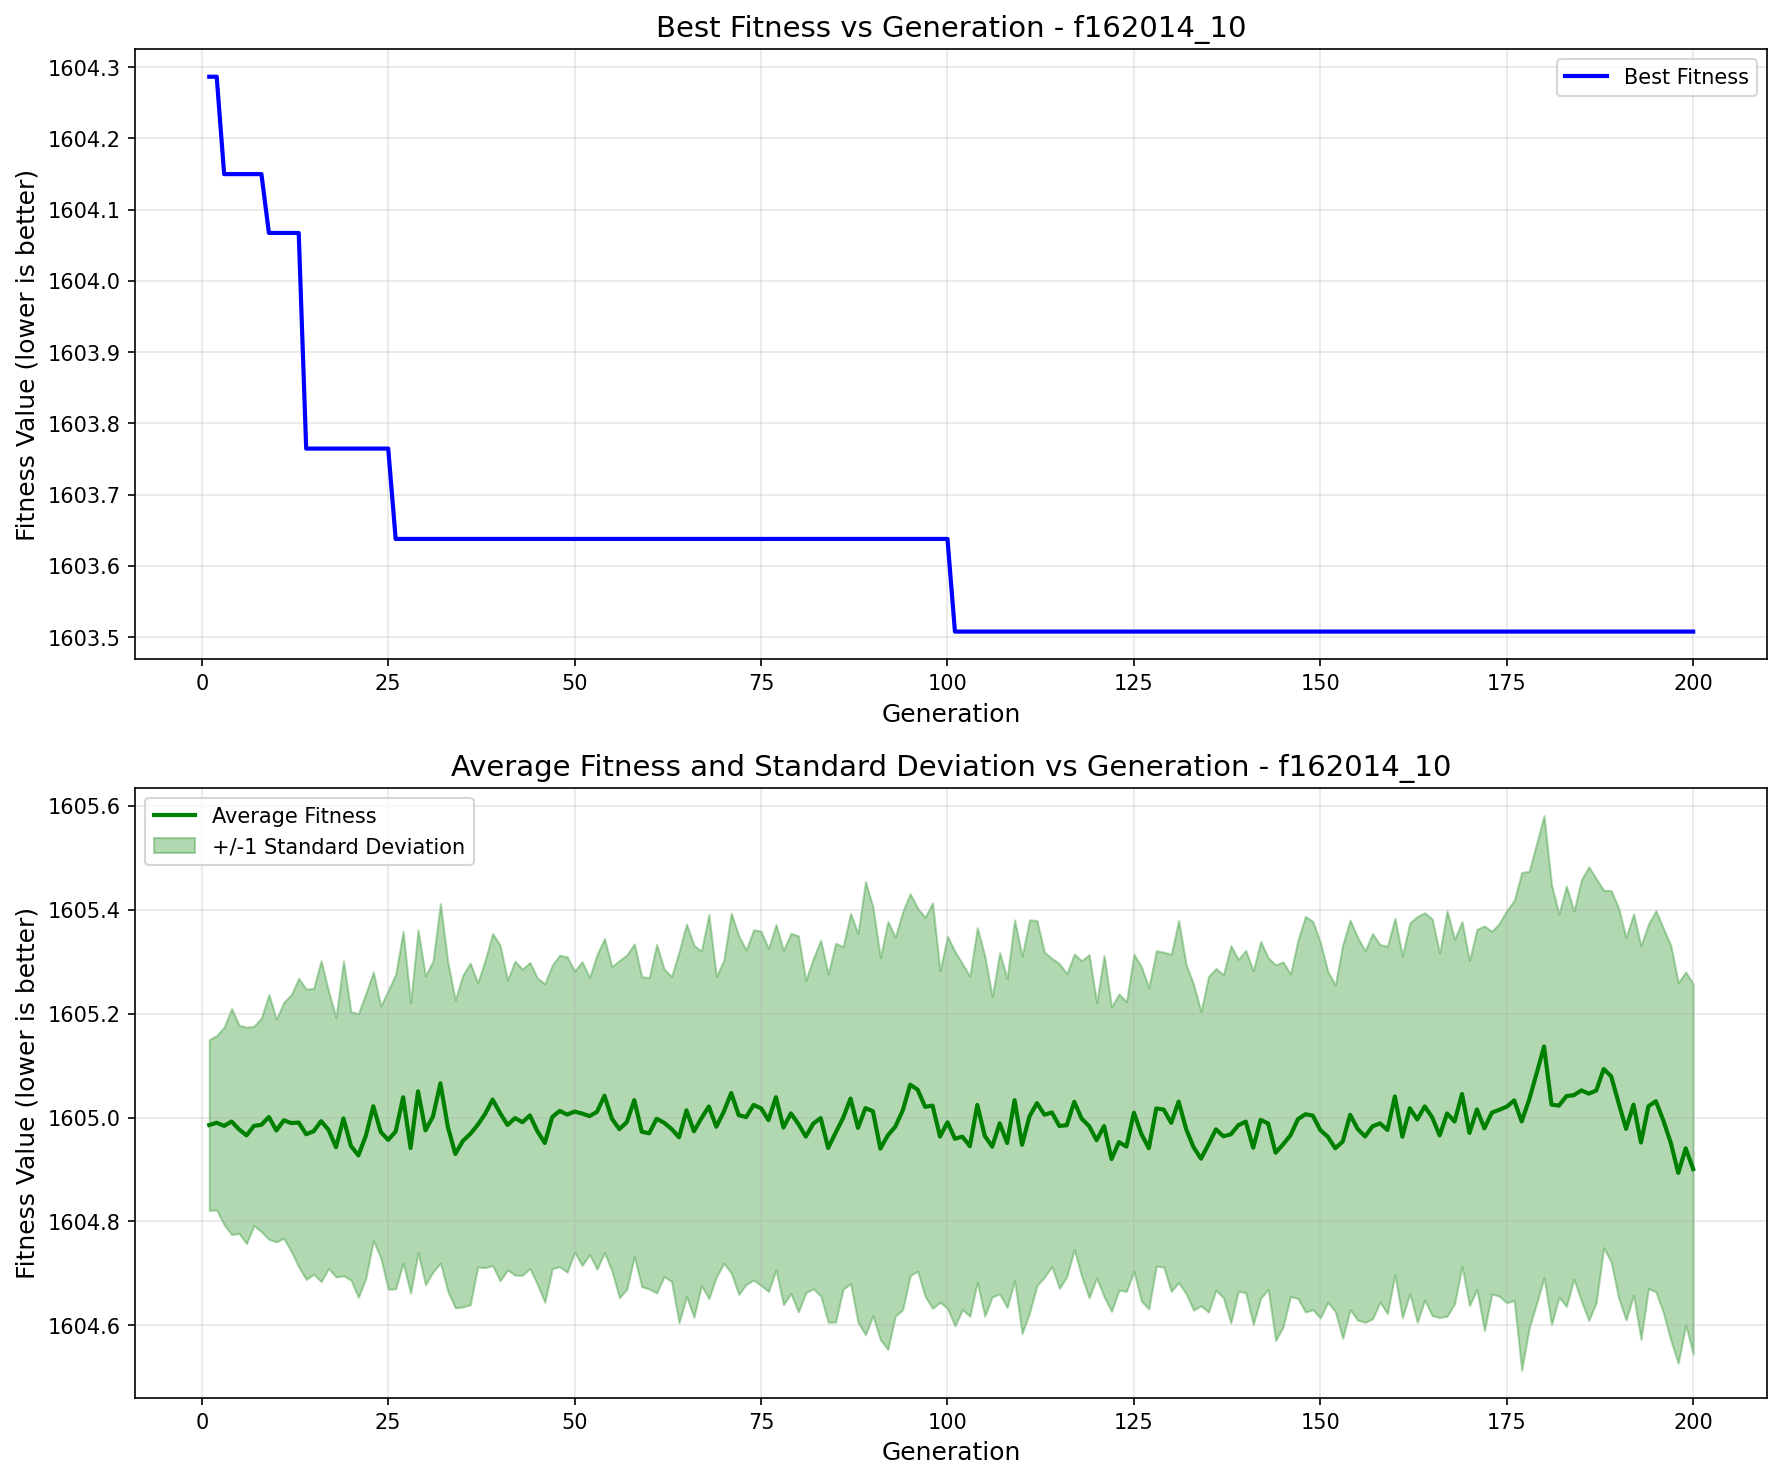

The data file committed next to this chart (first rows):
generation, best_fitness, best_individual, mean_fitness, std_dev
1, 1604, [55.67057892169825, 40.885938970878414, …, 1605, 0.1644
2, 1604, [55.67057892169825, 40.885938970878414, …, 1605, 0.1679
3, 1604, [-19.633444404833924, -51.04879413940772…, 1605, 0.1903
4, 1604, [-19.633444404833924, -51.04879413940772…, 1605, 0.2175
5, 1604, [-19.633444404833924, -51.04879413940772…, 1605, 0.2005
6, 1604, [-19.633444404833924, -51.04879413940772…, 1605, 0.2081
7, 1604, [-19.633444404833924, -51.04879413940772…, 1605, 0.1918
8, 1604, [-19.633444404833924, -51.04879413940772…, 1605, 0.2061
9, 1604, [-3.2695494022075167, 77.24524456888432,…, 1605, 0.2356
10, 1604, [-3.2695494022075167, 77.24524456888432,…, 1605, 0.2143
11, 1604, [-3.2695494022075167, 77.24524456888432,…, 1605, 0.2271
12, 1604, [-3.2695494022075167, 77.24524456888432,…, 1605, 0.2472
13, 1604, [-3.2695494022075167, 77.24524456888432,…, 1605, 0.2778
14, 1604, [-52.45452249678244, 74.01377754506024, …, 1605, 0.2793
15, 1604, [-52.45452249678244, 74.01377754506024, …, 1605, 0.2752
16, 1604, [-52.45452249678244, 74.01377754506024, …, 1605, 0.3089
17, 1604, [-52.45452249678244, 74.01377754506024, …, 1605, 0.2669
18, 1604, [-52.45452249678244, 74.01377754506024, …, 1605, 0.2497
19, 1604, [-52.45452249678244, 74.01377754506024, …, 1605, 0.303
20, 1604, [-52.45452249678244, 74.01377754506024, …, 1605, 0.2582
21, 1604, [-52.45452249678244, 74.01377754506024, …, 1605, 0.2732
22, 1604, [-52.45452249678244, 74.01377754506024, …, 1605, 0.2741
23, 1604, [-52.45452249678244, 74.01377754506024, …, 1605, 0.2586
24, 1604, [-52.45452249678244, 74.01377754506024, …, 1605, 0.2425
25, 1604, [-52.45452249678244, 74.01377754506024, …, 1605, 0.2874
26, 1604, [-52.45452249678244, 74.01377754506024, …, 1605, 0.3028
27, 1604, [-52.45452249678244, 74.01377754506024, …, 1605, 0.3193
28, 1604, [-52.45452249678244, 74.01377754506024, …, 1605, 0.2795
29, 1604, [-52.45452249678244, 74.01377754506024, …, 1605, 0.3107
30, 1604, [-52.45452249678244, 74.01377754506024, …, 1605, 0.2973
31, 1604, [-52.45452249678244, 74.01377754506024, …, 1605, 0.2993
32, 1604, [-52.45452249678244, 74.01377754506024, …, 1605, 0.3459
33, 1604, [-52.45452249678244, 74.01377754506024, …, 1605, 0.3166
34, 1604, [-52.45452249678244, 74.01377754506024, …, 1605, 0.2963
35, 1604, [-52.45452249678244, 74.01377754506024, …, 1605, 0.3193
36, 1604, [-52.45452249678244, 74.01377754506024, …, 1605, 0.3289
37, 1604, [-52.45452249678244, 74.01377754506024, …, 1605, 0.2736
38, 1604, [-52.45452249678244, 74.01377754506024, …, 1605, 0.2959
39, 1604, [-52.45452249678244, 74.01377754506024, …, 1605, 0.3196
40, 1604, [-52.45452249678244, 74.01377754506024, …, 1605, 0.3229
41, 1604, [-52.45452249678244, 74.01377754506024, …, 1605, 0.279
42, 1604, [-52.45452249678244, 74.01377754506024, …, 1605, 0.3023
43, 1604, [-52.45452249678244, 74.01377754506024, …, 1605, 0.2947
44, 1604, [-52.45452249678244, 74.01377754506024, …, 1605, 0.2945
45, 1604, [-52.45452249678244, 74.01377754506024, …, 1605, 0.2948
46, 1604, [-52.45452249678244, 74.01377754506024, …, 1605, 0.3066
47, 1604, [-52.45452249678244, 74.01377754506024, …, 1605, 0.2922
48, 1604, [-52.45452249678244, 74.01377754506024, …, 1605, 0.2997
49, 1604, [-52.45452249678244, 74.01377754506024, …, 1605, 0.3035
50, 1604, [-52.45452249678244, 74.01377754506024, …, 1605, 0.2705
51, 1604, [-52.45452249678244, 74.01377754506024, …, 1605, 0.2924
52, 1604, [-52.45452249678244, 74.01377754506024, …, 1605, 0.2667
53, 1604, [-52.45452249678244, 74.01377754506024, …, 1605, 0.3029
54, 1604, [-52.45452249678244, 74.01377754506024, …, 1605, 0.3023
55, 1604, [-52.45452249678244, 74.01377754506024, …, 1605, 0.2929
56, 1604, [-52.45452249678244, 74.01377754506024, …, 1605, 0.3245
57, 1604, [-52.45452249678244, 74.01377754506024, …, 1605, 0.3218
58, 1604, [-52.45452249678244, 74.01377754506024, …, 1605, 0.3008
59, 1604, [-52.45452249678244, 74.01377754506024, …, 1605, 0.2984
60, 1604, [-52.45452249678244, 74.01377754506024, …, 1605, 0.2997
... 140 more rows
